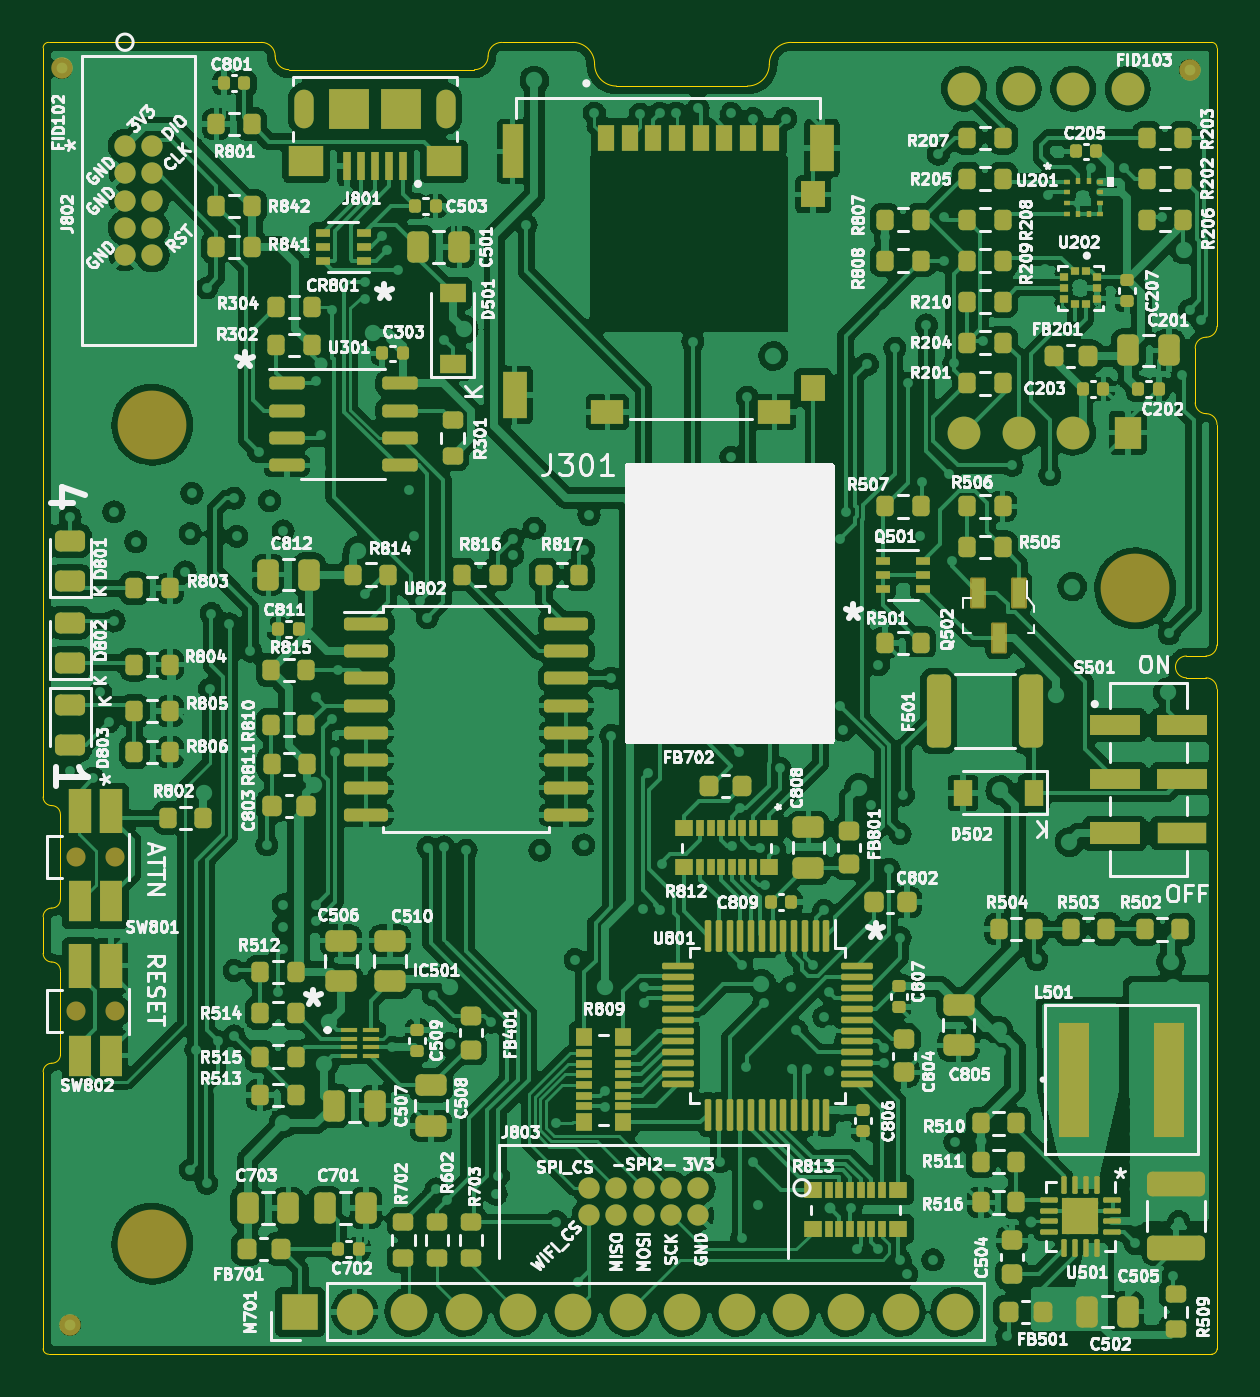
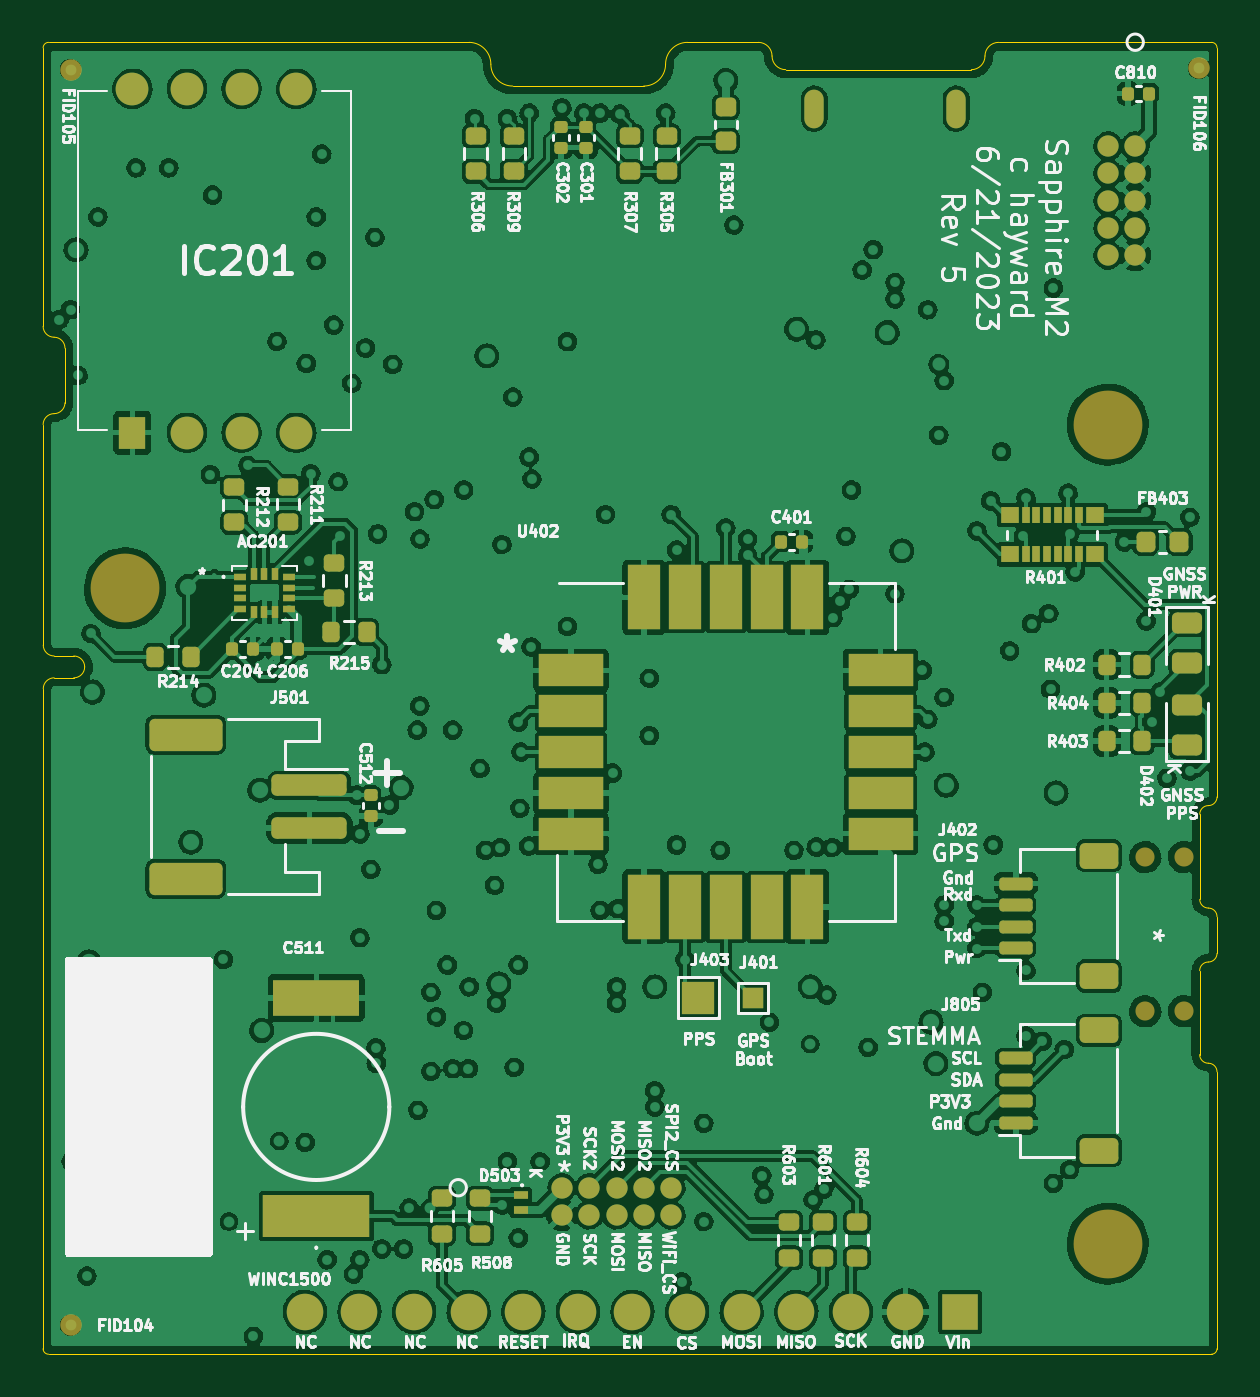
Circuit board: 13 layer files. Board 54.6 x 61.0 mm.
- bottom_copper: SapphineMinimal-B_Cu.gbr (618925 bytes)
- bottom_mask: SapphineMinimal-B_Mask.gbr (8033 bytes)
- paste: SapphineMinimal-B_Paste.gbr (6232 bytes)
- bottom_silk: SapphineMinimal-B_Silkscreen.gbr (120340 bytes)
- outline: SapphineMinimal-Edge_Cuts.gbr (3732 bytes)
- top_copper: SapphineMinimal-F_Cu.gbr (568386 bytes)
- top_mask: SapphineMinimal-F_Mask.gbr (17613 bytes)
- paste: SapphineMinimal-F_Paste.gbr (16003 bytes)
- top_silk: SapphineMinimal-F_Silkscreen.gbr (220035 bytes)
- inner_copper: SapphineMinimal-In1_Cu.gbr (333797 bytes)
- inner_copper: SapphineMinimal-In2_Cu.gbr (358779 bytes)
- inner_copper: SapphineMinimal-In3_Cu.gbr (392254 bytes)
- inner_copper: SapphineMinimal-In4_Cu.gbr (26347 bytes)

=== bottom_copper: SapphineMinimal-B_Cu.gbr (618925 bytes, source omitted) ===
=== bottom_mask: SapphineMinimal-B_Mask.gbr (8033 bytes, source omitted) ===
=== paste: SapphineMinimal-B_Paste.gbr ===
G04 #@! TF.GenerationSoftware,KiCad,Pcbnew,(6.0.7)*
G04 #@! TF.CreationDate,2024-04-29T11:03:26-05:00*
G04 #@! TF.ProjectId,SapphineMinimal,53617070-6869-46e6-954d-696e696d616c,rev?*
G04 #@! TF.SameCoordinates,Original*
G04 #@! TF.FileFunction,Paste,Bot*
G04 #@! TF.FilePolarity,Positive*
%FSLAX46Y46*%
G04 Gerber Fmt 4.6, Leading zero omitted, Abs format (unit mm)*
G04 Created by KiCad (PCBNEW (6.0.7)) date 2024-04-29 11:03:26*
%MOMM*%
%LPD*%
G01*
G04 APERTURE LIST*
G04 Aperture macros list*
%AMRoundRect*
0 Rectangle with rounded corners*
0 $1 Rounding radius*
0 $2 $3 $4 $5 $6 $7 $8 $9 X,Y pos of 4 corners*
0 Add a 4 corners polygon primitive as box body*
4,1,4,$2,$3,$4,$5,$6,$7,$8,$9,$2,$3,0*
0 Add four circle primitives for the rounded corners*
1,1,$1+$1,$2,$3*
1,1,$1+$1,$4,$5*
1,1,$1+$1,$6,$7*
1,1,$1+$1,$8,$9*
0 Add four rect primitives between the rounded corners*
20,1,$1+$1,$2,$3,$4,$5,0*
20,1,$1+$1,$4,$5,$6,$7,0*
20,1,$1+$1,$6,$7,$8,$9,0*
20,1,$1+$1,$8,$9,$2,$3,0*%
G04 Aperture macros list end*
%ADD10RoundRect,0.140000X-0.170000X0.140000X-0.170000X-0.140000X0.170000X-0.140000X0.170000X0.140000X0*%
%ADD11RoundRect,0.200000X0.275000X-0.200000X0.275000X0.200000X-0.275000X0.200000X-0.275000X-0.200000X0*%
%ADD12RoundRect,0.140000X0.140000X0.170000X-0.140000X0.170000X-0.140000X-0.170000X0.140000X-0.170000X0*%
%ADD13RoundRect,0.200000X0.200000X0.275000X-0.200000X0.275000X-0.200000X-0.275000X0.200000X-0.275000X0*%
%ADD14R,0.700000X0.400000*%
%ADD15RoundRect,0.243750X-0.456250X0.243750X-0.456250X-0.243750X0.456250X-0.243750X0.456250X0.243750X0*%
%ADD16RoundRect,0.200000X-0.275000X0.200000X-0.275000X-0.200000X0.275000X-0.200000X0.275000X0.200000X0*%
%ADD17R,0.600000X0.300000*%
%ADD18R,0.300000X0.600000*%
%ADD19R,3.000000X1.500000*%
%ADD20R,1.500000X3.000000*%
%ADD21RoundRect,0.150000X0.625000X-0.150000X0.625000X0.150000X-0.625000X0.150000X-0.625000X-0.150000X0*%
%ADD22RoundRect,0.250000X0.650000X-0.350000X0.650000X0.350000X-0.650000X0.350000X-0.650000X-0.350000X0*%
%ADD23RoundRect,0.140000X-0.140000X-0.170000X0.140000X-0.170000X0.140000X0.170000X-0.140000X0.170000X0*%
%ADD24R,5.000000X2.000000*%
%ADD25R,4.000000X1.700000*%
%ADD26RoundRect,0.243750X0.456250X-0.243750X0.456250X0.243750X-0.456250X0.243750X-0.456250X-0.243750X0*%
%ADD27RoundRect,0.250000X-1.500000X0.250000X-1.500000X-0.250000X1.500000X-0.250000X1.500000X0.250000X0*%
%ADD28RoundRect,0.250001X-1.449999X0.499999X-1.449999X-0.499999X1.449999X-0.499999X1.449999X0.499999X0*%
%ADD29RoundRect,0.218750X0.218750X0.256250X-0.218750X0.256250X-0.218750X-0.256250X0.218750X-0.256250X0*%
%ADD30R,0.863600X0.787400*%
%ADD31R,0.355600X0.787400*%
%ADD32RoundRect,0.218750X-0.256250X0.218750X-0.256250X-0.218750X0.256250X-0.218750X0.256250X0.218750X0*%
%ADD33RoundRect,0.200000X-0.200000X-0.275000X0.200000X-0.275000X0.200000X0.275000X-0.200000X0.275000X0*%
G04 APERTURE END LIST*
D10*
X106318678Y-69972218D03*
X106318678Y-70932218D03*
D11*
X96869878Y-122585218D03*
X96869878Y-120935218D03*
D12*
X122769278Y-94266018D03*
X121809278Y-94266018D03*
D13*
X82099278Y-98544618D03*
X80449278Y-98544618D03*
D14*
X109341278Y-119657618D03*
X109341278Y-120357618D03*
D11*
X111246278Y-121467618D03*
X111246278Y-119817618D03*
D13*
X126365478Y-94621618D03*
X124715478Y-94621618D03*
D11*
X120188593Y-88357523D03*
X120188593Y-86707523D03*
D15*
X78353278Y-93035118D03*
X78353278Y-94910118D03*
D16*
X118025478Y-90244618D03*
X118025478Y-91894618D03*
X109671478Y-70389218D03*
X109671478Y-72039218D03*
D11*
X111449478Y-72039218D03*
X111449478Y-70389218D03*
X113024278Y-121467618D03*
X113024278Y-119817618D03*
D17*
X122430278Y-90903818D03*
X122430278Y-91403818D03*
X122430278Y-91903818D03*
X122430278Y-92403818D03*
D18*
X121780278Y-92553818D03*
X121280278Y-92553818D03*
X120780278Y-92553818D03*
D17*
X120130278Y-92403818D03*
X120130278Y-91903818D03*
X120130278Y-91403818D03*
X120130278Y-90903818D03*
D18*
X120780278Y-90753818D03*
X121280278Y-90753818D03*
X121780278Y-90753818D03*
D19*
X107016278Y-95252618D03*
X107016278Y-97152618D03*
X107016278Y-99052618D03*
X107016278Y-100952618D03*
X107016278Y-102852618D03*
D20*
X103616278Y-106252618D03*
X101716278Y-106252618D03*
X99816278Y-106252618D03*
X97916278Y-106252618D03*
X96016278Y-106252618D03*
D19*
X92616278Y-102852618D03*
X92616278Y-100952618D03*
X92616278Y-99052618D03*
X92616278Y-97152618D03*
X92616278Y-95252618D03*
D20*
X96016278Y-91852618D03*
X97916278Y-91852618D03*
X99816278Y-91852618D03*
X101716278Y-91852618D03*
X103616278Y-91852618D03*
D10*
X107487078Y-69972218D03*
X107487078Y-70932218D03*
D16*
X102559478Y-70389218D03*
X102559478Y-72039218D03*
X95295078Y-120935218D03*
X95295078Y-122585218D03*
D12*
X97248278Y-89273618D03*
X96288278Y-89273618D03*
D13*
X82099278Y-94988618D03*
X80449278Y-94988618D03*
D21*
X86322278Y-116300618D03*
X86322278Y-115300618D03*
X86322278Y-114300618D03*
X86322278Y-113300618D03*
D22*
X82447278Y-112000618D03*
X82447278Y-117600618D03*
D21*
X86322278Y-108172618D03*
X86322278Y-107172618D03*
X86322278Y-106172618D03*
X86322278Y-105172618D03*
D22*
X82447278Y-103872618D03*
X82447278Y-109472618D03*
D11*
X93720278Y-122585218D03*
X93720278Y-120935218D03*
D13*
X82099278Y-96766618D03*
X80449278Y-96766618D03*
D11*
X104286678Y-72039218D03*
X104286678Y-70389218D03*
D23*
X80133878Y-68420218D03*
X81093878Y-68420218D03*
D11*
X122676278Y-88371418D03*
X122676278Y-86721418D03*
D24*
X118866278Y-120637618D03*
D25*
X118866278Y-110487618D03*
D23*
X119729878Y-94266018D03*
X120689878Y-94266018D03*
D26*
X78353278Y-98720118D03*
X78353278Y-96845118D03*
D10*
X116326278Y-101061818D03*
X116326278Y-102021818D03*
D27*
X119183846Y-100592618D03*
X119183846Y-102592618D03*
D28*
X124933846Y-98242618D03*
X124933846Y-104942618D03*
D29*
X80283778Y-89273618D03*
X78708778Y-89273618D03*
D30*
X82645878Y-88029018D03*
D31*
X83393400Y-88029018D03*
X83886922Y-88029018D03*
X84380444Y-88029018D03*
X84873966Y-88029018D03*
X85367488Y-88029018D03*
X85861010Y-88029018D03*
D30*
X86608278Y-88029018D03*
X86608278Y-89857818D03*
D31*
X85861010Y-89857818D03*
X85367488Y-89857818D03*
X84873966Y-89857818D03*
X84380444Y-89857818D03*
X83886922Y-89857818D03*
X83393400Y-89857818D03*
D30*
X82645878Y-89857818D03*
D32*
X99816278Y-69055118D03*
X99816278Y-70630118D03*
D33*
X116517278Y-93464618D03*
X118167278Y-93464618D03*
M02*

=== bottom_silk: SapphineMinimal-B_Silkscreen.gbr (120340 bytes, source omitted) ===
=== outline: SapphineMinimal-Edge_Cuts.gbr ===
G04 #@! TF.GenerationSoftware,KiCad,Pcbnew,(6.0.7)*
G04 #@! TF.CreationDate,2024-04-29T11:03:26-05:00*
G04 #@! TF.ProjectId,SapphineMinimal,53617070-6869-46e6-954d-696e696d616c,rev?*
G04 #@! TF.SameCoordinates,Original*
G04 #@! TF.FileFunction,Profile,NP*
%FSLAX46Y46*%
G04 Gerber Fmt 4.6, Leading zero omitted, Abs format (unit mm)*
G04 Created by KiCad (PCBNEW (6.0.7)) date 2024-04-29 11:03:26*
%MOMM*%
%LPD*%
G01*
G04 APERTURE LIST*
G04 #@! TA.AperFunction,Profile*
%ADD10C,0.050000*%
G04 #@! TD*
G04 APERTURE END LIST*
D10*
X103632000Y-68072000D02*
X109728000Y-68072000D01*
X97028000Y-67310000D02*
G75*
G03*
X97663000Y-66675000I0J635000D01*
G01*
X87757000Y-66675000D02*
G75*
G03*
X87122000Y-66040000I-635000J0D01*
G01*
X98298000Y-66040000D02*
X101600000Y-66040000D01*
X88392000Y-67310000D02*
X97028000Y-67310000D01*
X78740000Y-66040000D02*
X87122000Y-66040000D01*
X77217444Y-127066908D02*
X99823444Y-127066908D01*
X87757000Y-66675000D02*
G75*
G03*
X88392000Y-67310000I635000J0D01*
G01*
X130147488Y-94585828D02*
X131058278Y-94585828D01*
X77363609Y-106312200D02*
G75*
G03*
X76962000Y-106713836I-9J-401600D01*
G01*
X131573444Y-126812908D02*
X131566278Y-96109828D01*
X131572000Y-66294000D02*
G75*
G03*
X131318000Y-66040000I-254000J0D01*
G01*
X77765186Y-101946823D02*
G75*
G03*
X77363609Y-101545214I-401586J23D01*
G01*
X129639472Y-95093828D02*
G75*
G03*
X130147488Y-95601828I508028J28D01*
G01*
X99823444Y-127066908D02*
X108459444Y-127066908D01*
X102616000Y-67056000D02*
G75*
G03*
X101600000Y-66040000I-1016000J0D01*
G01*
X76962000Y-126746000D02*
X76963444Y-126812908D01*
X131318000Y-66040000D02*
X111760000Y-66040000D01*
X76963392Y-126812908D02*
G75*
G03*
X77217444Y-127066908I254008J8D01*
G01*
X131058278Y-94585778D02*
G75*
G03*
X131566278Y-94077828I22J507978D01*
G01*
X109728000Y-68072000D02*
G75*
G03*
X110744000Y-67056000I0J1016000D01*
G01*
X76961970Y-108420638D02*
G75*
G03*
X77367258Y-108822247I405330J3738D01*
G01*
X77363609Y-113530700D02*
G75*
G03*
X76962000Y-113932227I-109J-401500D01*
G01*
X131572000Y-66294000D02*
X131572000Y-79248000D01*
X130556000Y-80264000D02*
X130556000Y-82804000D01*
X98298000Y-66040000D02*
G75*
G03*
X97663000Y-66675000I0J-635000D01*
G01*
X77363609Y-113530651D02*
G75*
G03*
X77768867Y-113129009I3591J401651D01*
G01*
X77768953Y-109223856D02*
G75*
G03*
X77367258Y-108822247I-401653J-44D01*
G01*
X77765218Y-101946823D02*
X77765218Y-105910618D01*
X76962000Y-66294000D02*
X76962000Y-101143605D01*
X131572000Y-83947000D02*
X131572000Y-83820000D01*
X130556000Y-82804000D02*
G75*
G03*
X131064000Y-83312000I508000J0D01*
G01*
X76962000Y-108420638D02*
X76962000Y-106713836D01*
X77768867Y-109223856D02*
X77768867Y-113129009D01*
X131319444Y-127066908D02*
X108459444Y-127066908D01*
X131058278Y-95601828D02*
X130147488Y-95601828D01*
X76962000Y-126746000D02*
X76962000Y-113932227D01*
X130147488Y-94585788D02*
G75*
G03*
X129639488Y-95093828I12J-508012D01*
G01*
X131572000Y-83947000D02*
X131566278Y-94077828D01*
X77216000Y-66040000D02*
G75*
G03*
X76962000Y-66294000I0J-254000D01*
G01*
X131064000Y-79756000D02*
G75*
G03*
X131572000Y-79248000I0J508000D01*
G01*
X131319444Y-127066944D02*
G75*
G03*
X131573444Y-126812908I-44J254044D01*
G01*
X131572000Y-83820000D02*
G75*
G03*
X131064000Y-83312000I-508000J0D01*
G01*
X102616000Y-67056000D02*
G75*
G03*
X103632000Y-68072000I1016000J0D01*
G01*
X76961986Y-101143605D02*
G75*
G03*
X77363609Y-101545214I401614J5D01*
G01*
X77363609Y-106312218D02*
G75*
G03*
X77765218Y-105910618I-9J401618D01*
G01*
X131566272Y-96109828D02*
G75*
G03*
X131058278Y-95601828I-507972J28D01*
G01*
X111760000Y-66040000D02*
G75*
G03*
X110744000Y-67056000I0J-1016000D01*
G01*
X77216000Y-66040000D02*
X78740000Y-66040000D01*
X131064000Y-79756000D02*
G75*
G03*
X130556000Y-80264000I0J-508000D01*
G01*
M02*

=== top_copper: SapphineMinimal-F_Cu.gbr (568386 bytes, source omitted) ===
=== top_mask: SapphineMinimal-F_Mask.gbr (17613 bytes, source omitted) ===
=== paste: SapphineMinimal-F_Paste.gbr (16003 bytes, source omitted) ===
=== top_silk: SapphineMinimal-F_Silkscreen.gbr (220035 bytes, source omitted) ===
=== inner_copper: SapphineMinimal-In1_Cu.gbr (333797 bytes, source omitted) ===
=== inner_copper: SapphineMinimal-In2_Cu.gbr (358779 bytes, source omitted) ===
=== inner_copper: SapphineMinimal-In3_Cu.gbr (392254 bytes, source omitted) ===
=== inner_copper: SapphineMinimal-In4_Cu.gbr (26347 bytes, source omitted) ===
